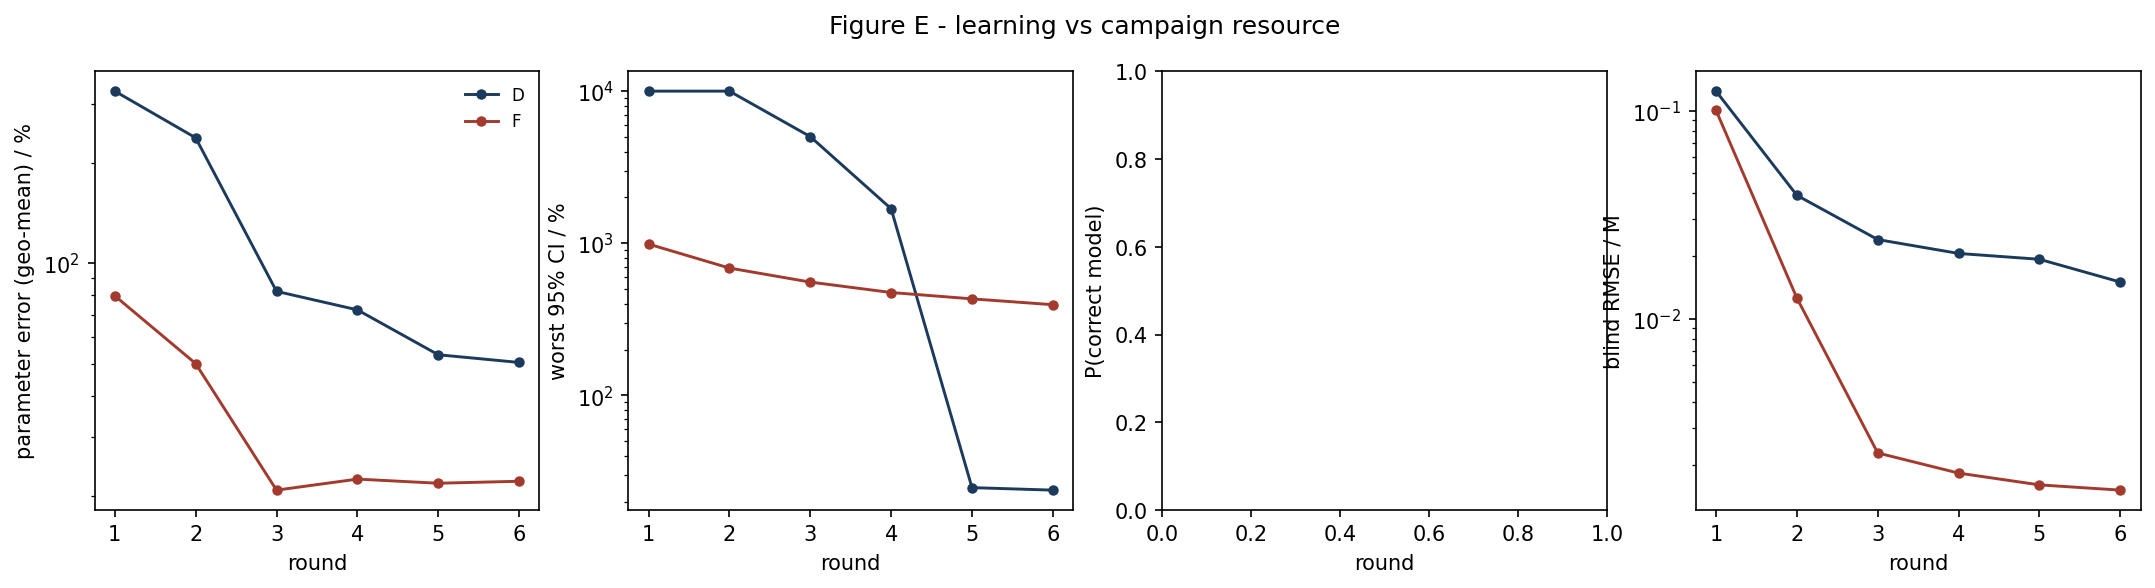

Source data for this figure (header and first rows):
strategy, round, param_err_pct, max_rel_ci_pct, p_correct, blind_rmse_M
D, 1, 327.9, 10000, nan, 0.1239
D, 2, 237.6, 10000, nan, 0.03919
D, 3, 82.3, 5024, nan, 0.02403
D, 4, 72.42, 1685, nan, 0.02061
D, 5, 53.11, 24.71, nan, 0.01932
D, 6, 50.37, 23.79, nan, 0.01502
F, 1, 79.8, 987.2, nan, 0.1003
F, 2, 49.98, 686.5, nan, 0.0126
F, 3, 20.86, 555.2, nan, 0.002273
F, 4, 22.51, 474.1, nan, 0.00182
F, 5, 21.87, 430.6, nan, 0.001597
F, 6, 22.18, 394.2, nan, 0.001507
